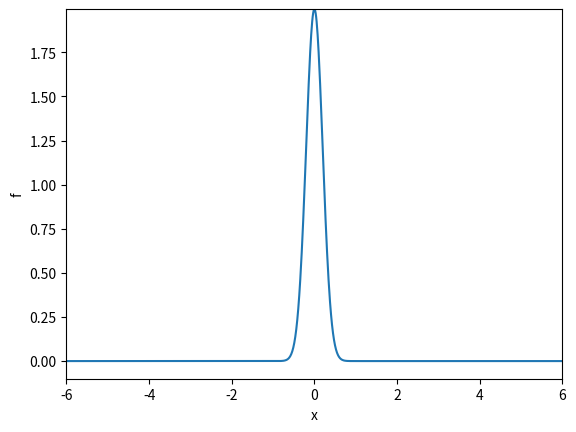

Generate this figure with matplotlib:
import matplotlib.pyplot as plt
import numpy as np

def f(x, m, s):
    return (1.0/(np.sqrt(2*np.pi)*s))*np.exp(-0.5*((x-m)/s)**2)

m = 0;  s_start = 2;  s_stop = 0.2
s_values = np.linspace(s_start, s_stop, 30)

x = np.linspace(m -3*s_start, m + 3*s_start, 1000)
# f is max for x=m (smaller s gives larger max value)
max_f = f(m, m, s_stop)

y = f(x,m,s_stop)
lines = plt.plot(x,y)

plt.axis([x[0], x[-1], -0.1, max_f])
plt.xlabel('x')
plt.ylabel('f')

frame_counter = 0
for s in s_values:
    y = f(x, m, s)
    lines[0].set_ydata(y) #update plot data and redraw
    plt.draw()
    plt.savefig(f'tmp_{frame_counter:04d}.png') #unique filename
    frame_counter += 1
